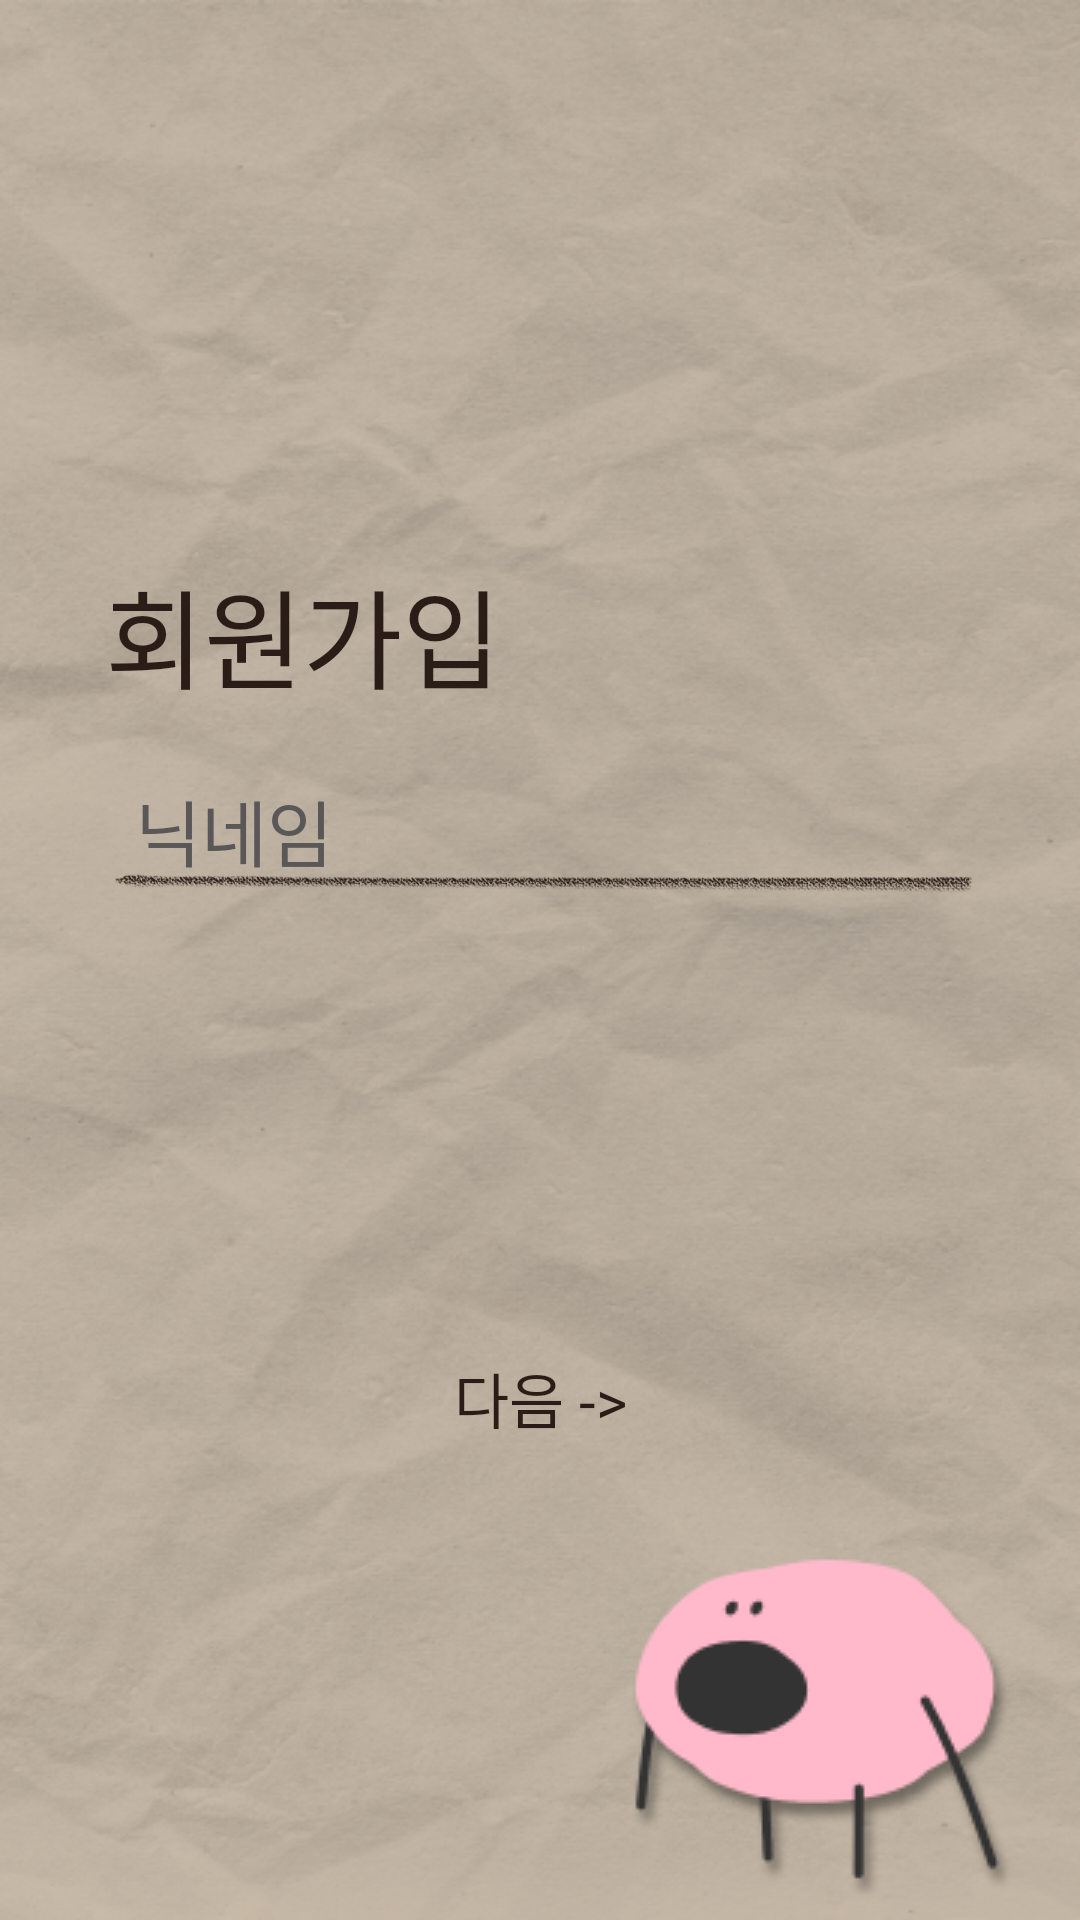

The Android layout XML behind this screen, and the referenced resources:
<!-- AndroidManifest.xml: application theme Theme.Once -->
<!-- res/layout/activity_signup.xml -->
<?xml version="1.0" encoding="utf-8"?>
<androidx.constraintlayout.widget.ConstraintLayout xmlns:android="http://schemas.android.com/apk/res/android"
    xmlns:app="http://schemas.android.com/apk/res-auto"
    xmlns:tools="http://schemas.android.com/tools"
    android:layout_width="match_parent"
    android:layout_height="match_parent"
    android:background="@drawable/loadback"
    tools:context=".SignupActivity">

    <TextView
        android:id="@+id/textView5"
        android:layout_width="wrap_content"
        android:layout_height="wrap_content"
        android:layout_marginStart="35dp"
        android:layout_marginTop="185dp"
        android:fontFamily="@font/font_lee"
        android:text="회원가입"
        android:textColor="#2A1D17"
        android:textSize="36sp"
        app:layout_constraintStart_toStartOf="parent"
        app:layout_constraintTop_toTopOf="parent" />

    <EditText
        android:id="@+id/sign_nick"
        android:layout_width="0dp"
        android:layout_height="48dp"
        android:layout_marginStart="45dp"
        android:layout_marginTop="15dp"
        android:layout_marginEnd="45dp"
        android:background="#00000000"
        android:fontFamily="@font/font_lee"
        android:hint="닉네임"
        android:textColor="#2A1D17"
        android:textColorHint="#595757"
        android:textSize="24sp"
        app:layout_constraintEnd_toEndOf="parent"
        app:layout_constraintHorizontal_bias="1.0"
        app:layout_constraintStart_toStartOf="parent"
        app:layout_constraintTop_toBottomOf="@+id/textView5" />

    <ImageView
        android:id="@+id/imageView6"
        android:layout_width="0dp"
        android:layout_height="wrap_content"
        android:layout_marginStart="35dp"
        android:layout_marginEnd="35dp"
        android:layout_marginBottom="133dp"
        app:layout_constraintBottom_toTopOf="@+id/sign_next"
        app:layout_constraintEnd_toEndOf="parent"
        app:layout_constraintHorizontal_bias="0.0"
        app:layout_constraintStart_toStartOf="parent"
        app:srcCompat="@drawable/line" />

    <Button
        android:id="@+id/sign_next"
        android:layout_width="104dp"
        android:layout_height="52dp"
        android:layout_marginTop="440dp"
        android:background="@drawable/button_rectangle"
        android:fontFamily="@font/font_lee"
        android:text="다음 ->"
        android:textColor="#2A1D17"
        android:textSize="20sp"
        app:layout_constraintEnd_toEndOf="parent"
        app:layout_constraintStart_toStartOf="parent"
        app:layout_constraintTop_toTopOf="parent" />

    <ImageView
        android:id="@+id/imageView4"
        android:layout_width="wrap_content"
        android:layout_height="wrap_content"
        app:layout_constraintBottom_toBottomOf="parent"
        app:layout_constraintEnd_toEndOf="parent"
        app:srcCompat="@drawable/moriforsignup" />

    <TextView
        android:id="@+id/sign_ment"
        android:layout_width="0dp"
        android:layout_height="wrap_content"
        android:layout_marginStart="35dp"
        android:layout_marginTop="100dp"
        android:layout_marginEnd="35dp"
        android:fontFamily="@font/font_lee"
        android:textColor="#4C6701"
        android:textSize="24sp"
        app:layout_constraintEnd_toEndOf="parent"
        app:layout_constraintStart_toStartOf="parent"
        app:layout_constraintTop_toTopOf="parent" />


</androidx.constraintlayout.widget.ConstraintLayout>
<!-- resources referenced by this layout -->
<resources>
  <!-- drawable line: png bitmap (drawable, 57350 bytes) -->
  <!-- drawable loadback: png bitmap (drawable, 384269 bytes) -->
  <!-- drawable moriforsignup: png bitmap (drawable, 8991 bytes) -->
  <style name="Theme.Once" parent="Theme.AppCompat.Light.NoActionBar">
          
          <item name="colorPrimary">#FFB9CB</item>
          <item name="colorPrimaryVariant">#8A7267</item>
          <item name="colorOnPrimary">@color/white</item>
          
          <item name="colorSecondary">@color/teal_200</item>
          <item name="colorSecondaryVariant">@color/teal_700</item>
          <item name="colorOnSecondary">@color/black</item>
          
          <item name="android:statusBarColor">?attr/colorPrimaryVariant</item>
          
      </style>
  <!-- not gathered from this repository: default colours our renderer supplied (Android Studio template values) -->
  <color name="teal_200">#FF03DAC5</color>
  <color name="teal_700">#FF018786</color>
  <color name="black">#FF000000</color>
  <color name="white">#FFFFFFFF</color>
</resources>
